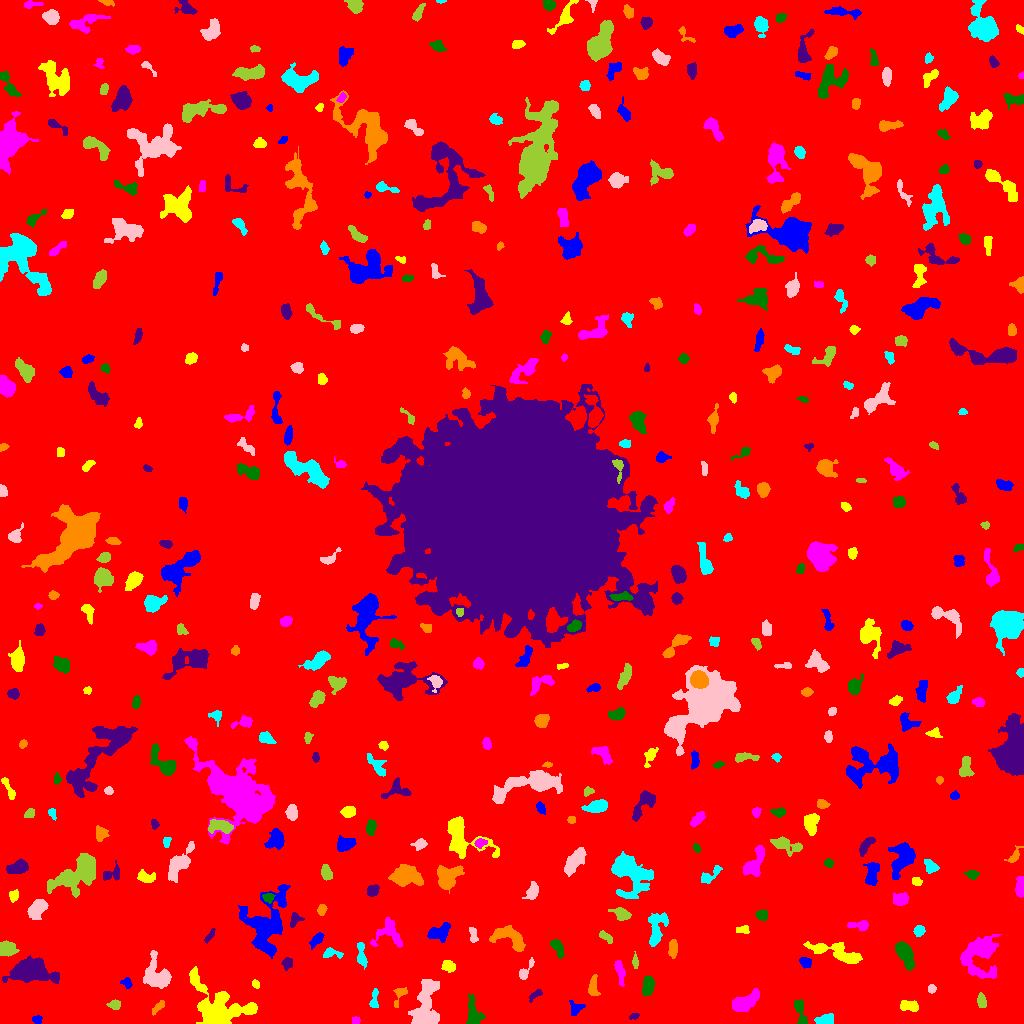

The data file committed next to this chart (first rows):
ID, X, Y, A, B, theta, total_flux, mu_max, mu_median, mu_mean, R_fwhm, R_e, R10, R90, x_start, x_end, y_start, y_end, area, greylevel
0, 511.9, 511.6, 303.8, 294.7, -1.382, 1336616, 19.0, 1.0, 1.514, 8.686, 225.6, 81.92, 384.2, 0, 1023, 0, 1023, 882800, 1.514
1, 36.8, 4.291, 2.316, 1.795, 0.1051, 158.0, 4.0, 2.0, 2.052, 3.949, 2.646, 0.9772, 3.989, 32, 42, 0, 8, 77, 7.052
2, 217.5, 11.97, 12.59, 9.412, -0.5334, 12564, 54.0, 5.0, 9.198, 6.383, 7.797, 2.821, 16.55, 189, 257, 0, 57, 1366, 12.2
3, 355.5, 3.14, 2.084, 1.812, 2.1446954515672139e-13, 172.0, 5.0, 3.0, 2.82, 3.478, 2.523, 0.9772, 3.827, 352, 360, 0, 7, 61, 6.82
4, 800.4, 11.04, 8.062, 2.272, -1.334, 498.0, 5.0, 3.0, 2.441, 5.89, 4.687, 1.784, 6.887, 794, 807, 0, 24, 204, 6.441
5, 633.7, 6.99, 2.73, 1.377, 0.2432, 96.0, 4.0, 1.0, 1.627, 3.038, 2.394, 0.7979, 3.827, 629, 639, 4, 10, 59, 6.627
6, 158.4, 16.57, 4.385, 1.439, 0.872, 105.0, 3.0, 1.0, 0.9722, 2.646, 2.877, 0.9772, 4.652, 152, 164, 8, 23, 108, 6.972
7, 825.9, 3.746, 4.361, 2.361, 0.08134, 792.0, 10.0, 4.0, 4.632, 4.787, 3.868, 1.596, 6.206, 814, 833, 0, 10, 171, 8.632
8, 425.6, 13.63, 13.28, 5.834, 1.445, 4779, 21.0, 4.0, 5.737, 6.077, 7.818, 2.821, 13.92, 408, 439, 0, 44, 833, 8.737
9, 114.3, 19.11, 2.879, 2.173, 0.05698, 244.0, 5.0, 2.0, 2.239, 3.568, 3.038, 1.128, 5.078, 106, 120, 14, 24, 109, 6.239
10, 952, 18.91, 4.146, 3.656, 1.294, 482.0, 6.0, 2.0, 2.242, 4.72, 4.297, 1.596, 7.114, 943, 959, 8, 27, 215, 6.242
11, 575.8, 15.32, 4.099, 3.336, 0.5757, 291.0, 4.0, 2.0, 2.007, 5.726, 3.909, 1.596, 5.89, 569, 585, 8, 23, 145, 6.007
12, 909.1, 17.6, 4.987, 2.498, -0.1628, 512.0, 6.0, 3.0, 2.783, 5.528, 4.222, 1.693, 6.652, 900, 918, 12, 23, 184, 6.783
13, 743.9, 20.73, 7.649, 3.359, 0.5114, 1731, 11.0, 4.0, 4.349, 6.308, 5.809, 2.257, 9.39, 732, 759, 12, 35, 398, 8.349
14, 473.6, 8.856, 6.554, 3.208, -1.394, 464.0, 5.0, 2.0, 1.526, 4.107, 5.109, 1.784, 7.899, 466, 485, 0, 30, 304, 7.526
15, 535.7, 29.4, 3.753, 1.637, 0.6537, 125.0, 3.0, 1.0, 1.289, 3.338, 2.821, 1.128, 4.583, 529, 542, 21, 34, 97, 6.289
16, 400, 28.99, 5.664, 2.439, 1.173, 148.0, 4.0, 1.0, 1.057, 3.29, 3.141, 1.128, 5.293, 393, 407, 16, 36, 140, 6.057
17, 374.1, 23.33, 5.617, 1.897, 1.476, 286.0, 5.0, 2.0, 2.234, 3.742, 3.478, 1.262, 5.528, 369, 378, 16, 35, 128, 7.234
18, 931.5, 34.81, 1.968, 1.811, -1.571, 198.0, 6.0, 3.0, 2.87, 3.385, 2.394, 0.9772, 3.827, 928, 936, 30, 39, 69, 7.87
19, 981.5, 21.93, 3.608, 2.069, -1.374, 266.0, 5.0, 2.0, 2.163, 3.827, 3.523, 1.382, 5.499, 977, 986, 16, 31, 123, 6.163
20, 961.1, 38.09, 4.281, 1.366, -0.3937, 165.0, 4.0, 2.0, 1.755, 4.184, 2.877, 1.128, 4.514, 954, 970, 34, 43, 94, 6.755
21, 126.5, 40.7, 2.716, 2.15, -0.4918, 203.0, 5.0, 2.0, 2.183, 3.141, 2.877, 1.128, 4.652, 120, 132, 35, 46, 93, 6.183
22, 255.8, 39.71, 2.084, 1.517, -0.8216, 94.0, 4.0, 1.5, 1.516, 3.141, 2.326, 0.7979, 3.613, 252, 259, 35, 44, 62, 6.516
23, 620.1, 51.98, 6.33, 1.938, -1.377, 454.0, 5.0, 2.0, 2.467, 5.232, 4.297, 1.693, 6.58, 614, 625, 37, 63, 184, 6.467
24, 648.1, 38.07, 4.833, 2.622, 1.409, 750.0, 8.0, 3.0, 3.505, 5.781, 4.583, 1.784, 7.024, 642, 654, 27, 48, 214, 7.505
25, 28.98, 52.26, 9.935, 5.006, -0.06419, 5130, 20.0, 5.0, 5.751, 7.136, 7.878, 2.932, 13.41, 2, 59, 40, 68, 892, 9.751
26, 592.8, 37.2, 5.357, 1.897, 1.494, 346.0, 5.0, 2.0, 2.012, 4.687, 3.785, 1.596, 6.024, 588, 600, 28, 49, 172, 7.012
27, 361.4, 68.1, 6.661, 2.081, -1.439, 498.0, 6.0, 2.5, 2.707, 5.412, 4.146, 1.596, 6.555, 357, 367, 54, 81, 184, 6.707
28, 525.2, 52.02, 6.241, 2.161, 1.025, 266.0, 4.0, 2.0, 1.847, 5.171, 3.613, 1.382, 5.781, 519, 534, 44, 66, 144, 5.847
29, 635.3, 61.66, 3.509, 1.385, -1.514, 172.0, 5.0, 2.0, 2.15, 2.877, 2.706, 0.9772, 4.37, 632, 638, 55, 72, 80, 7.15
30, 877.7, 58.99, 2.089, 1.571, 0.7835, 138.0, 5.0, 3.0, 2.654, 2.985, 2.326, 0.7979, 3.568, 874, 882, 55, 63, 52, 8.654
31, 805.4, 61.57, 3.021, 2.16, -0.5008, 257.0, 5.0, 2.0, 2.197, 3.868, 3.192, 1.262, 5.015, 799, 811, 55, 66, 117, 7.197
32, 448.6, 57.52, 2.935, 2.42, -0.7296, 257.0, 5.0, 2.0, 1.797, 3.523, 3.338, 1.262, 5.441, 441, 455, 51, 63, 143, 6.797
33, 979.3, 69.67, 10.52, 8.336, 1.365, 2820, 11.0, 2.0, 3.023, 6.723, 8.176, 2.932, 14.04, 960, 1001, 45, 89, 933, 7.023
34, 557.4, 76.15, 4.981, 2.004, -1.128, 466.0, 8.0, 2.0, 2.663, 3.989, 3.7, 1.382, 6.024, 550, 564, 65, 84, 175, 7.663
35, 286.9, 60.03, 2.937, 2.441, 1.417, 381.0, 7.0, 3.0, 3.402, 3.785, 3.385, 1.262, 5.352, 281, 292, 53, 66, 112, 6.402
36, 672.9, 75.03, 4.091, 2.025, 1.515, 542.0, 7.0, 3.0, 3.519, 4.82, 3.656, 1.493, 5.917, 668, 677, 65, 84, 154, 8.519
37, 330, 70.34, 4.518, 2.274, -0.01861, 368.0, 8.0, 2.0, 2.629, 3.613, 3.241, 1.262, 5.528, 323, 343, 65, 76, 140, 7.629
38, 155.2, 48.1, 7.456, 6.252, -0.991, 1809, 10.0, 3.0, 3.265, 6.864, 6.555, 2.459, 10.93, 143, 171, 35, 73, 554, 7.265
39, 6.622, 74.46, 4.587, 3.651, 0.2248, 582.0, 5.0, 3.0, 2.487, 6.155, 5.015, 2.034, 7.464, 0, 19, 67, 83, 234, 6.487
40, 780.4, 80.86, 3.056, 2.049, -0.8571, 316.0, 7.0, 2.0, 2.508, 3.29, 3.09, 1.262, 5.046, 775, 787, 75, 87, 126, 7.508
41, 316.6, 83.89, 4.263, 2.089, 0.8542, 317.0, 5.0, 2.0, 2.232, 4.406, 3.785, 1.382, 5.836, 309, 324, 74, 91, 142, 6.232
42, 837.9, 70.76, 15.05, 3.622, -0.2832, 2569, 10.0, 4.0, 4.515, 9.167, 7.506, 2.932, 11.74, 803, 862, 60, 82, 569, 7.515
43, 389.5, 89.91, 8.016, 7.159, -0.7195, 1173, 7.0, 3.0, 2.992, 6.05, 6.652, 2.523, 10.23, 370, 402, 76, 106, 392, 5.992
44, 905.2, 69.46, 6.622, 3.114, -1.106, 2484, 19.0, 6.0, 6.732, 5.528, 5.614, 2.185, 9.062, 895, 914, 53, 82, 369, 9.732
45, 209.8, 87.87, 4.335, 1.277, 0.9782, 149.0, 4.0, 2.0, 1.713, 3.868, 2.821, 0.9772, 4.478, 204, 215, 80, 95, 87, 7.713
46, 509.1, 86.33, 9.459, 4.833, -0.4557, 2085, 8.0, 5.0, 4.523, 9.723, 7.069, 2.877, 10.73, 489, 525, 72, 98, 461, 7.523
47, 919.0, 92.58, 2.585, 2.254, 0.7274, 298.0, 6.0, 3.0, 2.685, 4.297, 3.141, 1.262, 4.853, 913, 925, 87, 98, 111, 7.685
48, 473, 88.18, 4.373, 1.814, -1.437, 153.0, 3.0, 1.0, 1.366, 3.868, 3.29, 1.262, 5.109, 469, 478, 81, 96, 112, 7.366
49, 605.7, 86.53, 4.428, 1.805, -0.6834, 216.0, 4.0, 2.0, 1.929, 4.853, 3.385, 1.262, 5.232, 599, 612, 80, 93, 112, 5.929
50, 807.4, 93.61, 1.845, 1.631, -0.9001, 109.0, 5.0, 2.0, 1.73, 2.459, 2.185, 0.7979, 3.523, 803, 811, 89, 98, 63, 6.73
51, 439.9, 91.22, 5.594, 3.655, 0.3773, 720.0, 5.0, 2.0, 2.5, 6.628, 5.441, 2.111, 8.253, 427, 450, 81, 101, 288, 6.5
52, 742.9, 93.18, 3.515, 1.672, 0.07039, 127.0, 3.0, 1.0, 1.309, 3.523, 2.821, 1.128, 4.478, 736, 749, 90, 98, 97, 8.309
53, 860.6, 98.39, 5.197, 2.219, -0.004159, 373.0, 8.0, 2.0, 2.331, 3.141, 3.568, 1.262, 6.129, 847, 868, 92, 103, 160, 7.331
54, 762.2, 108.5, 2.875, 2.421, -0.2243, 450.0, 7.0, 4.0, 3.814, 4.583, 3.385, 1.382, 5.171, 755, 767, 103, 114, 118, 7.814
55, 295.5, 103.8, 3.759, 2.785, 0.7873, 323.0, 6.0, 2.0, 2.563, 4.334, 3.656, 1.382, 5.614, 290, 304, 96, 111, 126, 7.563
56, 321.7, 113.8, 2.707, 2.001, 1.279, 282.0, 6.0, 3.0, 3.032, 4.184, 3.038, 1.128, 4.652, 317, 327, 108, 119, 93, 7.032
57, 655.8, 95.26, 9.064, 3.98, 1.424, 1163, 8.0, 2.0, 2.879, 6.58, 5.863, 2.257, 9.458, 648, 668, 77, 111, 404, 6.879
58, 37.71, 115.3, 5.077, 3.373, 0.9216, 1116, 9.0, 3.0, 3.708, 5.642, 5.078, 2.034, 8.273, 27, 48, 104, 124, 301, 7.708
59, 621.4, 109.1, 4.509, 2.461, -0.4109, 711.0, 10.0, 3.0, 3.742, 4.549, 3.989, 1.493, 6.507, 608, 631, 103, 116, 190, 8.742
... 411 more rows
